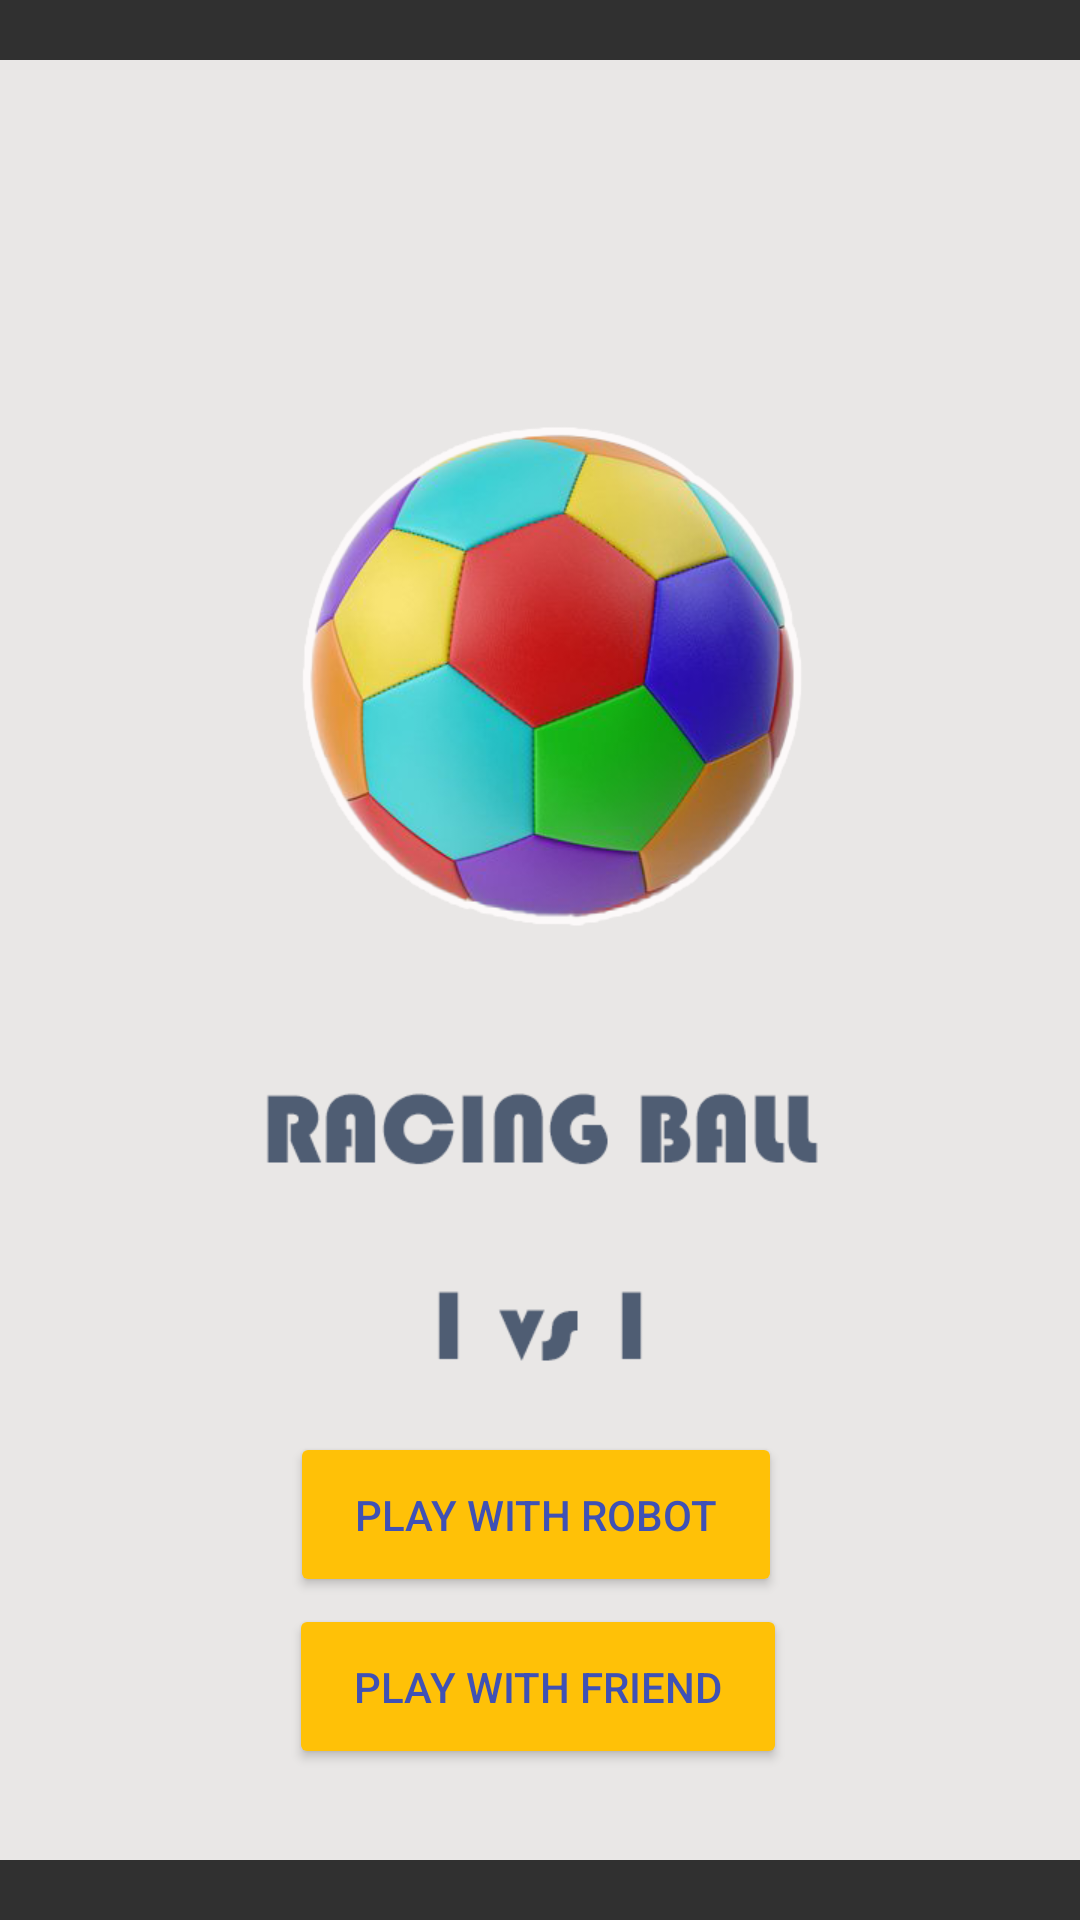

This screen was rendered from an Android layout file. Write that file and the resources it references.
<!-- AndroidManifest.xml: application theme Theme.AppCompat.NoActionBar -->
<!-- res/layout/activity_start.xml -->
<?xml version="1.0" encoding="utf-8"?>
<androidx.constraintlayout.widget.ConstraintLayout xmlns:android="http://schemas.android.com/apk/res/android"
    xmlns:app="http://schemas.android.com/apk/res-auto"
    xmlns:tools="http://schemas.android.com/tools"
    android:layout_width="match_parent"
    android:layout_height="match_parent"
    tools:context=".Start">

    <ImageView
        android:id="@+id/imageView2"
        android:layout_width="wrap_content"
        android:layout_height="wrap_content"
        app:layout_constraintBottom_toBottomOf="parent"
        app:layout_constraintEnd_toEndOf="parent"
        app:layout_constraintHorizontal_bias="1.0"
        app:layout_constraintStart_toStartOf="parent"
        app:layout_constraintTop_toTopOf="parent"
        app:layout_constraintVertical_bias="1.0"
        app:srcCompat="@drawable/splash" />

    <Button
        android:id="@+id/btnRobot"
        android:layout_width="164dp"
        android:layout_height="55dp"
        android:text="Play with Robot"
        android:textColor="#3F51B5"
        android:textSize="14sp"
        app:backgroundTint="#FFC107"
        app:layout_constraintBottom_toBottomOf="parent"
        app:layout_constraintEnd_toEndOf="parent"
        app:layout_constraintHorizontal_bias="0.493"
        app:layout_constraintStart_toStartOf="parent"
        app:layout_constraintTop_toTopOf="parent"
        app:layout_constraintVertical_bias="0.816" />

    <Button
        android:id="@+id/btnFriend"
        android:layout_width="166dp"
        android:layout_height="55dp"
        android:text="play with friend"
        android:textColor="#3F51B5"
        app:backgroundTint="#FFC107"
        app:layout_constraintBottom_toBottomOf="parent"
        app:layout_constraintEnd_toEndOf="parent"
        app:layout_constraintHorizontal_bias="0.497"
        app:layout_constraintStart_toStartOf="parent"
        app:layout_constraintTop_toTopOf="parent"
        app:layout_constraintVertical_bias="0.914" />

    <Button
        android:id="@+id/Quitter"
        android:layout_width="166dp"
        android:layout_height="55dp"
        android:text="Quitter"
        android:textColor="#3F51B5"
        android:visibility="invisible"
        app:backgroundTint="#FFC107"
        app:layout_constraintBottom_toBottomOf="parent"
        app:layout_constraintEnd_toEndOf="parent"
        app:layout_constraintHorizontal_bias="0.502"
        app:layout_constraintStart_toStartOf="parent"
        app:layout_constraintTop_toTopOf="parent"
        app:layout_constraintVertical_bias="0.961" />

</androidx.constraintlayout.widget.ConstraintLayout>
<!-- resources referenced by this layout -->
<resources>
  <!-- drawable splash: png bitmap (drawable, 108457 bytes) -->
</resources>
